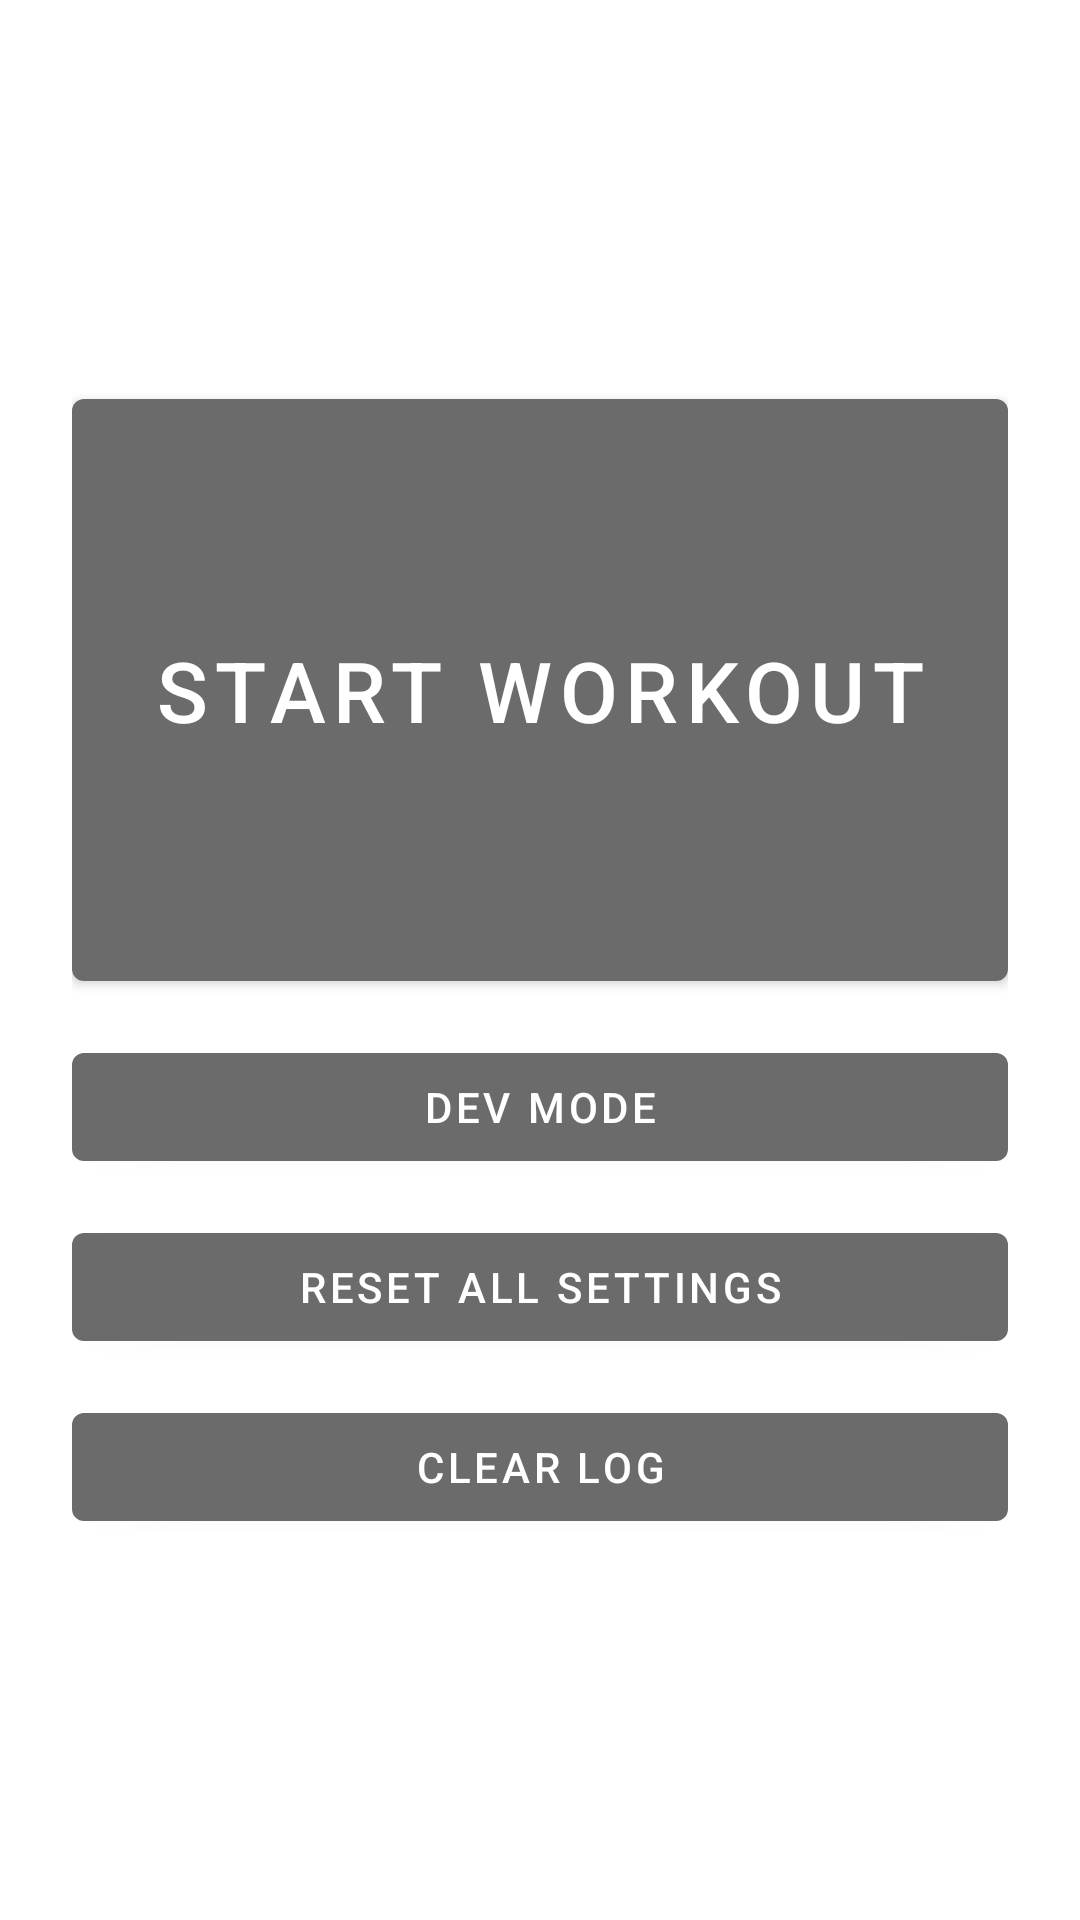

Layout XML and referenced resources for this Android screen:
<!-- AndroidManifest.xml: application theme Theme.WorkOutTimer -->
<!-- res/layout/activity_main.xml -->
﻿<?xml version="1.0" encoding="utf-8"?>
<LinearLayout xmlns:android="http://schemas.android.com/apk/res/android"
    android:layout_width="match_parent"
    android:layout_height="match_parent"
    android:orientation="vertical"
    android:padding="@dimen/ui_spacing_lg">

    <Space
        android:layout_width="match_parent"
        android:layout_height="@dimen/ui_size_zero"
        android:layout_weight="1" />

    <Button
        android:id="@+id/button_start_workout"
        android:layout_width="match_parent"
        android:layout_height="@dimen/ui_size_zero"
        android:layout_weight="2"
        android:minHeight="@dimen/ui_main_start_button_min_height"
        android:text="@string/start_workout"
        android:textSize="@dimen/ui_main_start_button_text_size" />

    <Button
        android:id="@+id/button_dev_mode"
        android:layout_width="match_parent"
        android:layout_height="wrap_content"
        android:layout_marginTop="@dimen/ui_main_button_spacing"
        android:text="@string/dev_mode" />

    <Button
        android:id="@+id/button_reset_all_settings"
        android:layout_width="match_parent"
        android:layout_height="wrap_content"
        android:layout_marginTop="@dimen/ui_main_button_spacing"
        android:text="@string/reset_all_settings" />

    <Button
        android:id="@+id/button_clear_log"
        android:layout_width="match_parent"
        android:layout_height="wrap_content"
        android:layout_marginTop="@dimen/ui_main_button_spacing"
        android:text="@string/clear_log" />

    <Space
        android:layout_width="match_parent"
        android:layout_height="@dimen/ui_size_zero"
        android:layout_weight="1" />

</LinearLayout>
<!-- resources referenced by this layout -->
<resources>
  <dimen name="ui_main_button_spacing">12dp</dimen>
  <dimen name="ui_main_start_button_min_height">180dp</dimen>
  <dimen name="ui_main_start_button_text_size">28sp</dimen>
  <dimen name="ui_size_zero">0dp</dimen>
  <dimen name="ui_spacing_lg">24dp</dimen>
  <string name="clear_log">Clear Log</string>
  <string name="dev_mode">Dev Mode</string>
  <string name="reset_all_settings">Reset All Settings</string>
  <string name="start_workout">Start Workout</string>
  <style name="Theme.WorkOutTimer" parent="Theme.MaterialComponents.DayNight.NoActionBar">
          
          <item name="colorPrimary">@color/purple_500</item>
          <item name="colorPrimaryVariant">@color/purple_700</item>
          <item name="colorOnPrimary">@color/white</item>
          
          <item name="colorSecondary">@color/teal_200</item>
          <item name="colorSecondaryVariant">@color/teal_700</item>
          <item name="colorOnSecondary">@color/black</item>
          
          <item name="android:statusBarColor">?attr/colorPrimaryVariant</item>
          
      </style>
  <color name="purple_500">#FF6B6B6B</color>
  <color name="purple_700">#FF2E2E2E</color>
  <color name="white">#FFFFFFFF</color>
  <color name="teal_200">#FFBDBDBD</color>
  <color name="teal_700">#FF7A7A7A</color>
  <color name="black">#FF000000</color>
</resources>
